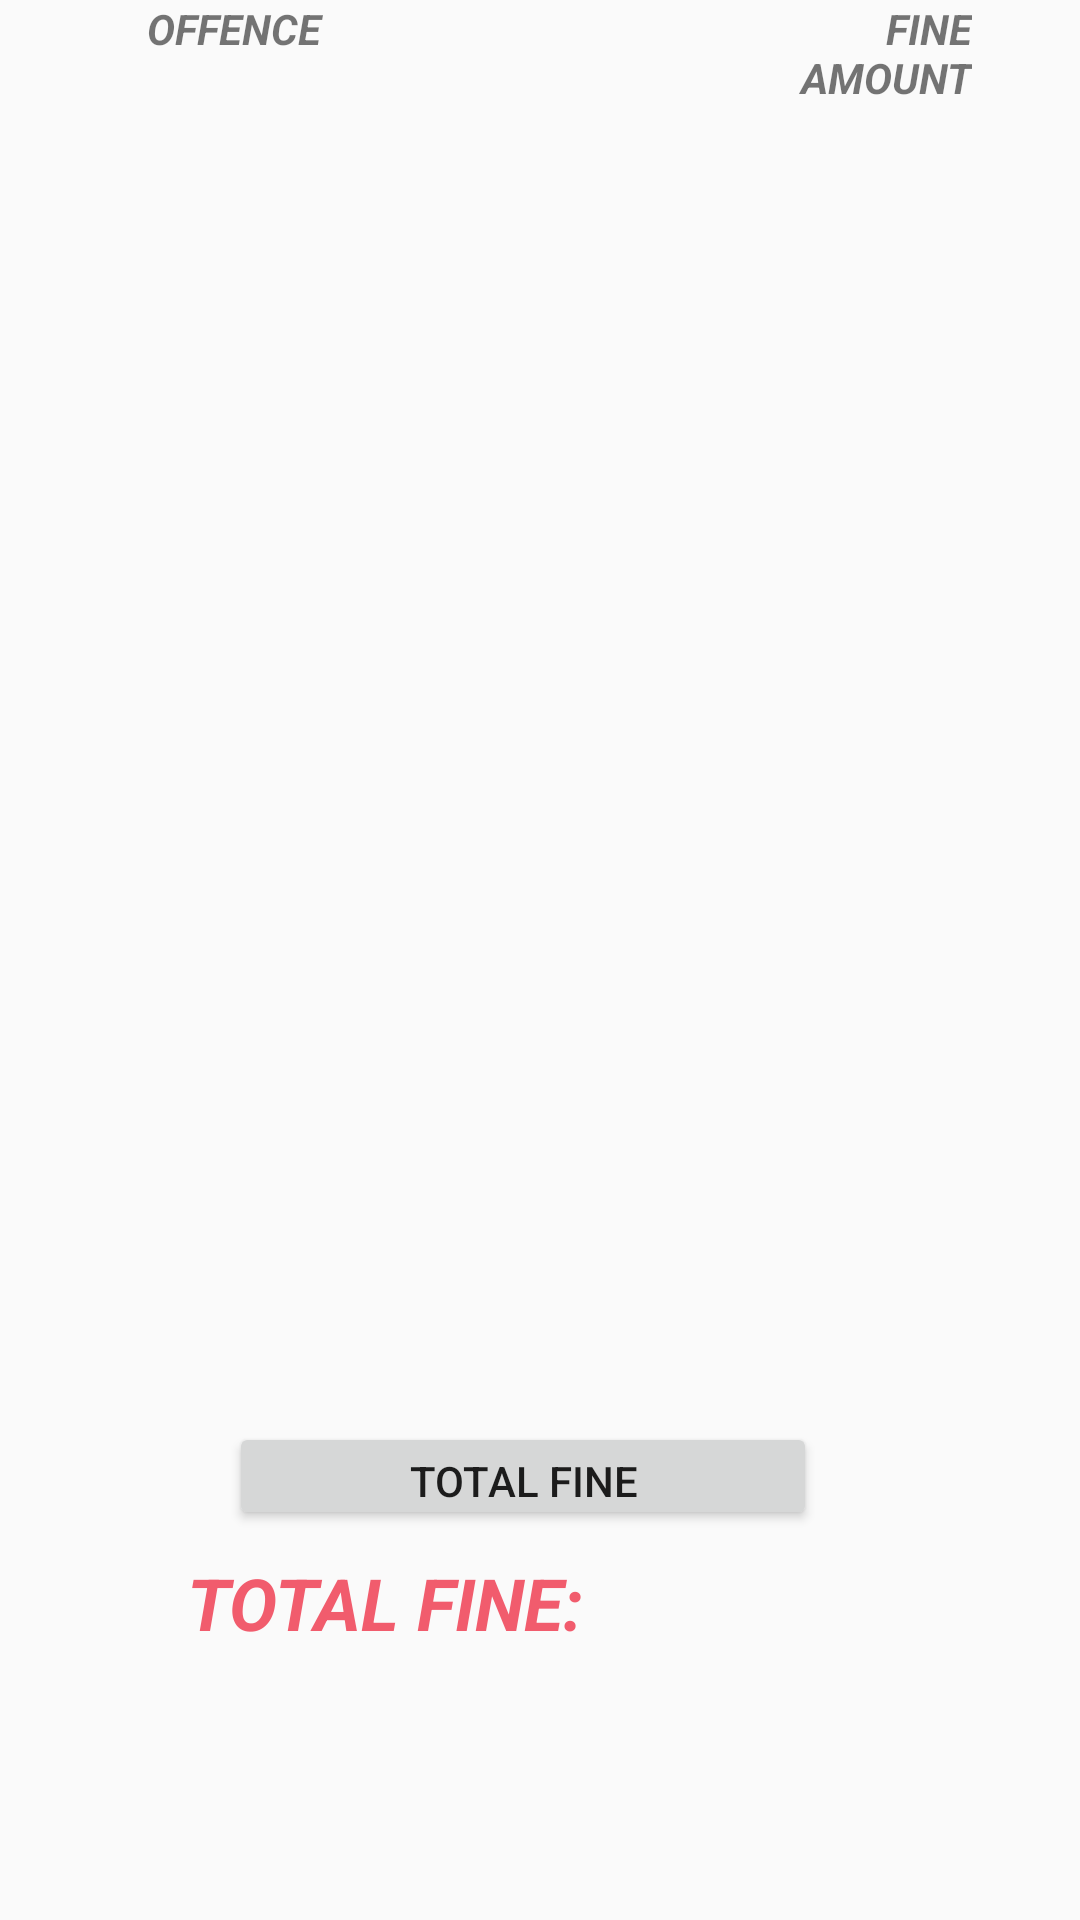

This screen was rendered from an Android layout file. Write that file and the resources it references.
<!-- AndroidManifest.xml: application theme AppTheme -->
<!-- res/layout/activity_add_fine.xml -->
<?xml version="1.0" encoding="utf-8"?>
<androidx.constraintlayout.widget.ConstraintLayout xmlns:android="http://schemas.android.com/apk/res/android"
    xmlns:app="http://schemas.android.com/apk/res-auto"
    xmlns:tools="http://schemas.android.com/tools"
    android:layout_width="match_parent"
    android:layout_height="match_parent"
    tools:context=".Add_fine">

    <ListView
        android:id="@+id/listview11"
        android:layout_width="359dp"
        android:layout_height="336dp"
        android:layout_marginStart="8dp"
        android:layout_marginTop="8dp"
        android:layout_marginEnd="8dp"
        app:layout_constraintEnd_toEndOf="parent"
        app:layout_constraintHorizontal_bias="0.222"
        app:layout_constraintStart_toStartOf="parent"
        app:layout_constraintTop_toBottomOf="@+id/textView17" />

    <TextView
        android:id="@+id/textView_total_fine"
        android:layout_width="130dp"
        android:layout_height="44dp"
        android:layout_marginTop="8dp"
        android:layout_marginEnd="36dp"
        android:textColor="@color/colorPrimary"
        android:textSize="24sp"
        app:layout_constraintEnd_toEndOf="parent"
        app:layout_constraintTop_toBottomOf="@+id/button_total_fine" />

    <TextView
        android:id="@+id/textView_total_fine_view"
        android:layout_width="152dp"
        android:layout_height="45dp"
        android:layout_marginStart="52dp"
        android:layout_marginEnd="8dp"
        android:text="TOTAL FINE:"
        android:textAlignment="center"
        android:textAllCaps="true"
        android:textColor="@color/color_first"
        android:textSize="24sp"
        android:textStyle="bold|italic"
        app:layout_constraintBottom_toBottomOf="@+id/textView_total_fine"
        app:layout_constraintEnd_toStartOf="@+id/textView_total_fine"
        app:layout_constraintHorizontal_bias="0.0"
        app:layout_constraintStart_toStartOf="parent"
        app:layout_constraintTop_toTopOf="@+id/textView_total_fine"
        app:layout_constraintVertical_bias="0.0" />

    <TextView
        android:id="@+id/textView8"
        android:layout_width="124dp"
        android:layout_height="40dp"
        android:layout_marginStart="16dp"
        android:text="OFFENCE"
        android:textAlignment="center"
        android:textAllCaps="true"
        android:textStyle="bold|italic"
        app:layout_constraintStart_toStartOf="parent"
        app:layout_constraintTop_toTopOf="@+id/textView17" />

    <TextView
        android:id="@+id/textView17"
        android:layout_width="87dp"
        android:layout_height="42dp"
        android:layout_marginEnd="36dp"
        android:text="FINE AMOUNT"
        android:textAlignment="textEnd"
        android:textAllCaps="true"
        android:textStyle="bold|italic"
        app:layout_constraintEnd_toEndOf="parent"
        tools:layout_editor_absoluteY="18dp" />

    <Button
        android:id="@+id/button_total_fine"
        android:layout_width="196dp"
        android:layout_height="36dp"
        android:layout_marginStart="8dp"
        android:layout_marginTop="88dp"
        android:layout_marginEnd="8dp"
        android:text="total fine"
        app:layout_constraintEnd_toEndOf="parent"
        app:layout_constraintHorizontal_bias="0.462"
        app:layout_constraintStart_toStartOf="parent"
        app:layout_constraintTop_toBottomOf="@+id/listview11" />

</androidx.constraintlayout.widget.ConstraintLayout>
<!-- resources referenced by this layout -->
<resources>
  <color name="colorPrimary">#008577</color>
  <color name="color_first">#F15C6D</color>
  <style name="AppTheme" parent="Theme.AppCompat.Light.DarkActionBar">
          
          <item name="colorPrimary">@color/colorPrimary</item>
          <item name="colorPrimaryDark">@color/color_third_dark</item>
          <item name="colorAccent">@color/colorAccent</item>
      </style>
  <color name="color_third_dark">#D14E5D</color>
  <color name="colorAccent">#D81B60</color>
</resources>
